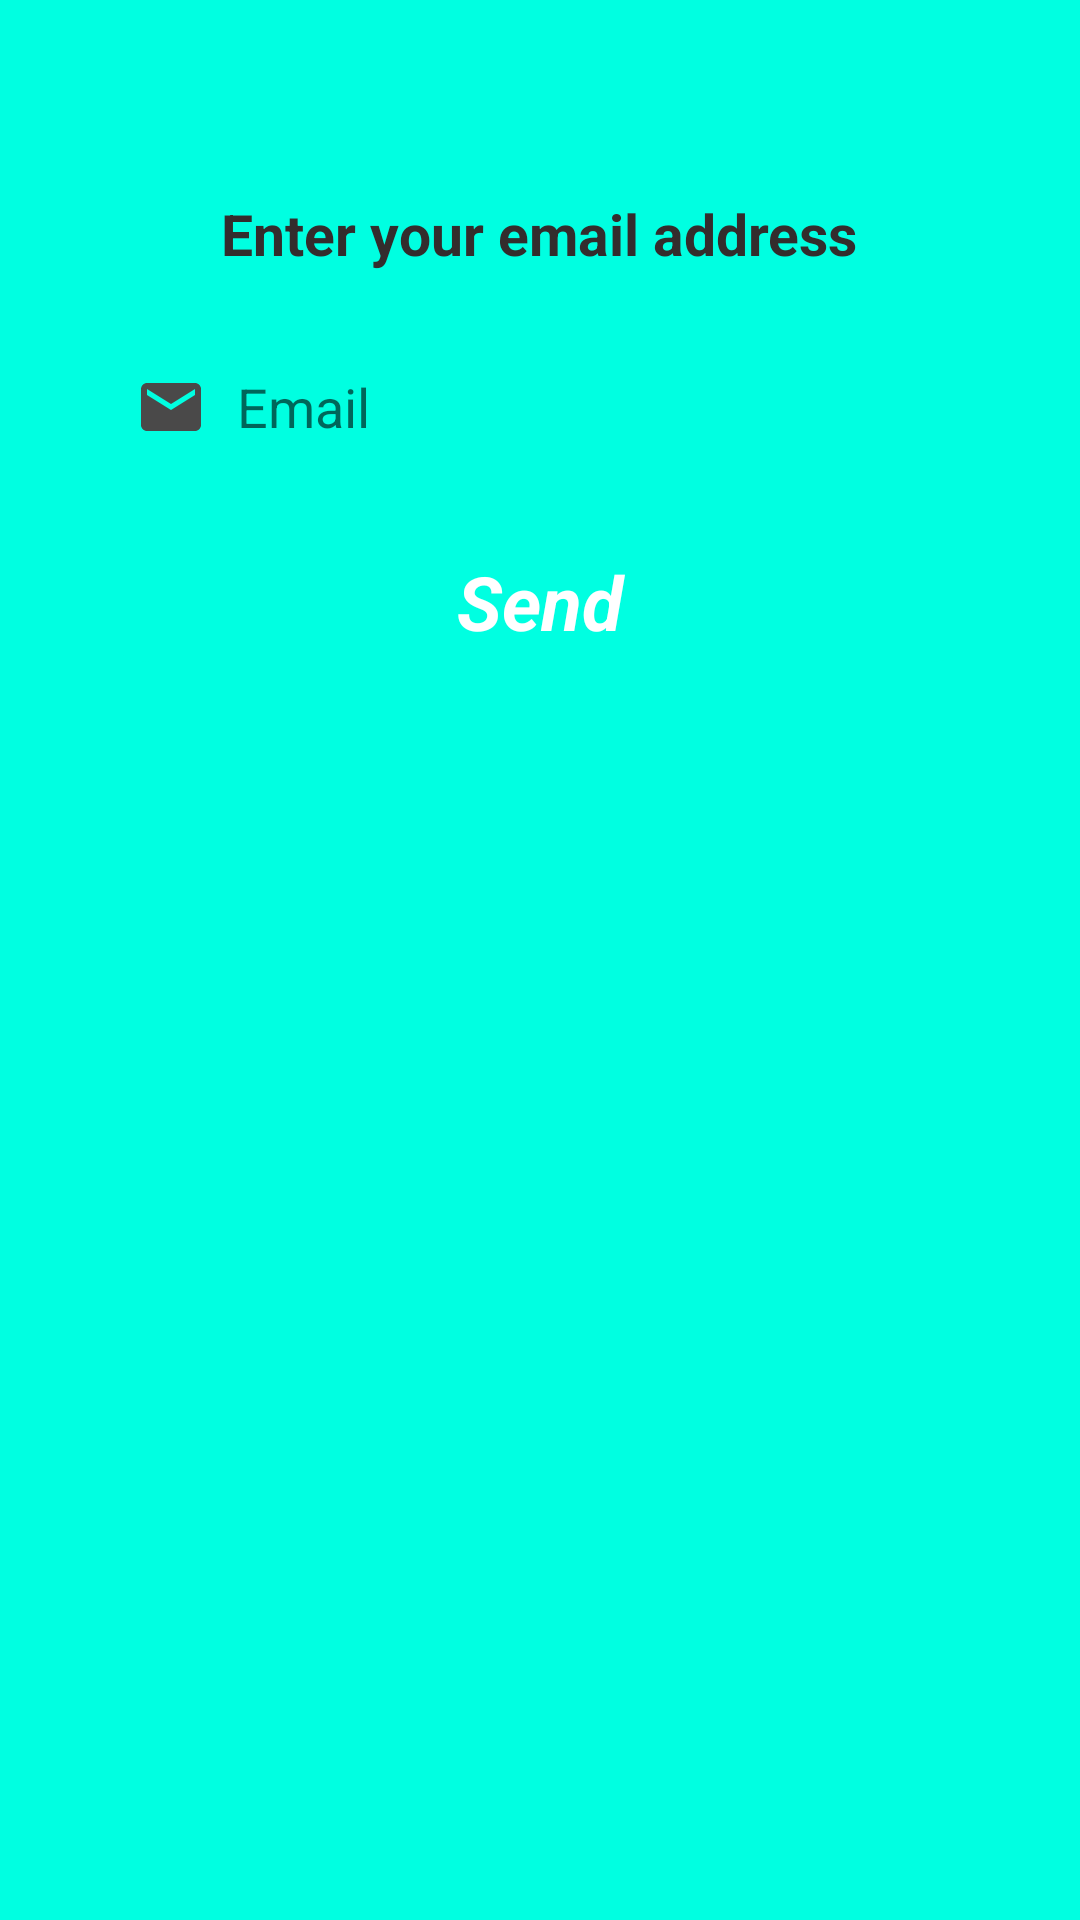

Here is an Android app screen rendered from its layout file. Give the layout XML and the strings, colors and styles it references.
<!-- AndroidManifest.xml: application theme Theme.InfoType -->
<!-- res/layout/activity_forgot_password.xml -->
<?xml version="1.0" encoding="utf-8"?>
<RelativeLayout xmlns:android="http://schemas.android.com/apk/res/android"
    xmlns:app="http://schemas.android.com/apk/res-auto"
    xmlns:tools="http://schemas.android.com/tools"
    android:layout_width="match_parent"
    android:background="#00FFE1"

    android:layout_height="match_parent"
    tools:context=".ForgetPassword">
    <FrameLayout
        android:id="@+id/background_signUp"
        android:layout_width="match_parent"
        android:layout_height="700dp"
        android:layout_alignParentBottom="true"
        android:background="@drawable/white_shaped_bg"

        >

    </FrameLayout>
    <TextView
        android:id="@+id/text_signin"
        android:layout_width="wrap_content"
        android:layout_height="wrap_content"
        android:text="Forgot Password"
        android:layout_above="@+id/background_signUp"
        android:layout_centerHorizontal="true"
        android:layout_centerVertical="true"
        android:layout_marginBottom="45dp"
        android:textSize="45dp"
        android:textStyle="bold"
        android:textColor="@android:color/white"

        >
    </TextView>

    <TextView
        android:id="@+id/text_detail1_signin"
        android:layout_width="wrap_content"
        android:layout_height="wrap_content"
        android:text="Enter your email address"
        android:layout_below="@+id/text_signin"
        android:layout_marginTop="65dp"
        android:textColor="#332D2D"
        android:layout_centerHorizontal="true"
        android:textStyle="bold"
        android:textSize="19dp"
        >
    </TextView>

    <EditText
        android:id="@+id/forgoteditext"
        android:layout_width="300dp"
        android:background="@drawable/edittext_bg"
        android:drawableLeft="@drawable/email"
        android:layout_height="40dp"
        android:drawablePadding="10dp"
        android:paddingLeft="15dp"
        android:inputType="textEmailAddress"
        android:layout_centerHorizontal="true"
        android:layout_marginTop="25dp"
        android:hint="Email"
        android:layout_below="@+id/text_detail1_signin"
        >
    </EditText>


    <TextView
        android:id="@+id/forgotbtn"
        android:layout_width="300dp"
        android:layout_height="40dp"
        android:text="Send"
        android:layout_centerHorizontal="true"
        android:textSize="25dp"
        android:background="@drawable/forgotbg"
        android:layout_marginTop="25dp"
        android:textAlignment="center"
        android:layout_below="@id/forgoteditext"
        android:textStyle="bold|italic"
        android:textColor="@android:color/white"
        android:gravity="center">
    </TextView>

</RelativeLayout>
<!-- resources referenced by this layout -->
<resources>
  <!-- drawable email (drawable) -->
  <vector xmlns:android="http://schemas.android.com/apk/res/android"
      android:width="24dp"
      android:height="24dp"
      android:viewportWidth="24"
      android:viewportHeight="24"
      android:tint="#4A4949">
      <path
          android:fillColor="@android:color/white"
          android:pathData="M20,4L4,4c-1.1,0 -1.99,0.9 -1.99,2L2,18c0,1.1 0.9,2 2,2h16c1.1,0 2,-0.9 2,-2L22,6c0,-1.1 -0.9,-2 -2,-2zM20,8l-8,5 -8,-5L4,6l8,5 8,-5v2z"/>
  </vector>
  <!-- drawable forgotbg (drawable) -->
  <?xml version="1.0" encoding="utf-8"?>
  <shape android:shape="rectangle"
      xmlns:android="http://schemas.android.com/apk/res/android">
      <solid android:color="#00FFE1"/>
      <corners android:radius="20dp"/>
  
  
  </shape>
  <style name="Theme.InfoType" parent="Theme.MaterialComponents.DayNight.DarkActionBar">
          
          <item name="colorPrimary">@color/purple_500</item>
          <item name="colorPrimaryVariant">@color/purple_700</item>
          <item name="colorOnPrimary">@color/white</item>
          
          <item name="colorSecondary">@color/teal_200</item>
          <item name="colorSecondaryVariant">@color/teal_700</item>
          <item name="colorOnSecondary">@color/black</item>
          
          <item name="android:statusBarColor">?attr/colorPrimaryVariant</item>
          
      </style>
  <!-- not gathered from this repository: default colours our renderer supplied (Android Studio template values) -->
  <color name="purple_500">#FF6200EE</color>
  <color name="purple_700">#FF3700B3</color>
  <color name="teal_200">#FF03DAC5</color>
  <color name="teal_700">#FF018786</color>
  <color name="black">#FF000000</color>
  <color name="white">#FFFFFFFF</color>
</resources>
